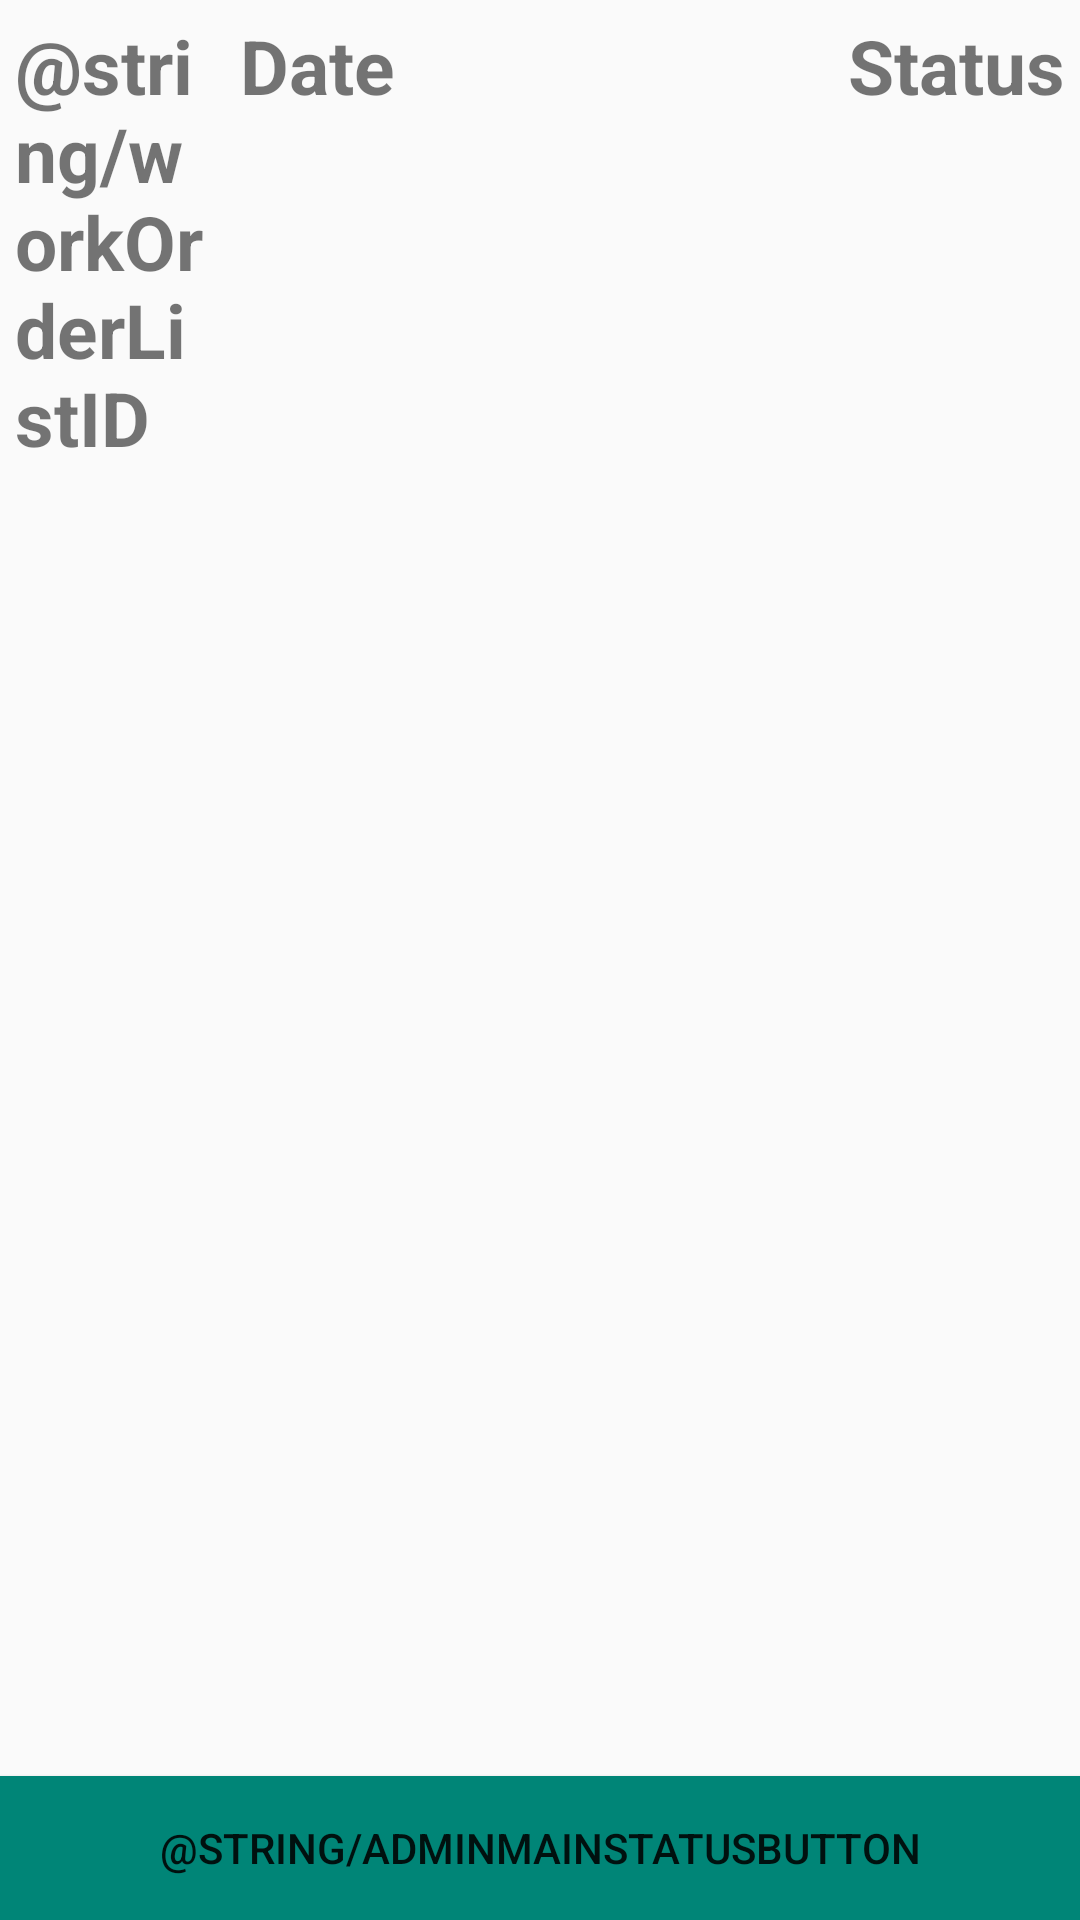

Android layout source for this screen:
<!-- AndroidManifest.xml: application theme AppTheme -->
<!-- res/layout/activity_admin_main.xml -->
<?xml version="1.0" encoding="utf-8"?>
<androidx.constraintlayout.widget.ConstraintLayout
    xmlns:android="http://schemas.android.com/apk/res/android"
    xmlns:app="http://schemas.android.com/apk/res-auto"
    xmlns:tools="http://schemas.android.com/tools"
    android:layout_width="match_parent"
    android:layout_height="match_parent"
    android:layout_margin="@dimen/outerMarginSpace"
    tools:context=".HomeOwnerMainActivity">

    <androidx.constraintlayout.widget.ConstraintLayout
        android:id="@+id/homeOwnerMainHeader"
        android:layout_width="match_parent"
        android:layout_height="wrap_content"
        android:orientation="horizontal"
        app:layout_constraintLeft_toLeftOf="parent"
        app:layout_constraintBottom_toTopOf="@+id/recyclerViewHomeOwnerMain"
        >

        <TextView
            android:id="@+id/adminMainWorkOrderLabel"
            style="@style/title"
            android:text="@string/workOrderListID"
            android:layout_width="@dimen/listIDWidth"
            app:layout_constraintTop_toTopOf="parent"
            app:layout_constraintLeft_toLeftOf="parent"
            />

        <TextView
            android:id="@+id/adminMainDateLabel"
            style="@style/title"
            android:text="Date"
            app:layout_constraintTop_toTopOf="parent"
            app:layout_constraintLeft_toRightOf="@+id/adminMainWorkOrderLabel"
            />

        <TextView
            android:id="@+id/adminMainStatusLabel"
            style="@style/title"
            android:text="Status"
            app:layout_constraintTop_toTopOf="parent"

            app:layout_constraintRight_toRightOf="parent"
            />

    </androidx.constraintlayout.widget.ConstraintLayout>

    <androidx.recyclerview.widget.RecyclerView
        android:id="@+id/recyclerViewAdminMain"
        android:layout_width="match_parent"
        android:layout_height="0dp"
        app:layout_constraintLeft_toLeftOf="parent"
        app:layout_constraintTop_toBottomOf="@+id/homeOwnerMainHeader" />

    <TextView
        android:id="@+id/adminMainBlankListTextView"
        style="@style/textView"
        app:layout_constraintLeft_toLeftOf="parent"
        app:layout_constraintTop_toBottomOf="@+id/recyclerViewAdminMain"
        app:layout_constraintRight_toRightOf="parent"
        android:visibility="invisible"
        android:text="@string/blankList"
        />

    <Button
        android:id="@+id/adminMainStatusButton"
        android:layout_width="match_parent"
        android:layout_height="wrap_content"
        android:text="@string/adminMainStatusButton"
        android:background="@color/colorPrimary"
        app:layout_constraintBottom_toBottomOf="parent"
        app:layout_constraintLeft_toLeftOf="parent"
        />





</androidx.constraintlayout.widget.ConstraintLayout>
<!-- resources referenced by this layout -->
<resources>
  <color name="colorPrimary">#008577</color>
  <dimen name="listIDWidth">75dp</dimen>
  <dimen name="outerMarginSpace">10dp</dimen>
  <string name="blankList">There are no Work Orders to View</string>
  <style name="textView">
          <item name="android:textSize">@dimen/textSize</item>
          <item name="android:layout_height">wrap_content</item>
          <item name="android:layout_width">wrap_content</item>
      </style>
  <style name="title">
          <item name="android:textSize">@dimen/titleTextSize</item>
          <item name="android:textStyle">bold</item>
          <item name="android:padding">@dimen/generalPaddingSpace</item>
          <item name="android:layout_height">wrap_content</item>
          <item name="android:layout_width">wrap_content</item>
      </style>
  <style name="AppTheme" parent="Theme.AppCompat.Light.DarkActionBar">
          
          <item name="colorPrimary">@color/colorPrimary</item>
          <item name="colorPrimaryDark">@color/colorPrimaryDark</item>
          <item name="colorAccent">@color/colorAccent</item>
      </style>
  <dimen name="textSize">20sp</dimen>
  <dimen name="titleTextSize">25sp</dimen>
  <dimen name="generalPaddingSpace">5dp</dimen>
  <color name="colorPrimaryDark">#00574B</color>
  <color name="colorAccent">#D81B60</color>
</resources>
